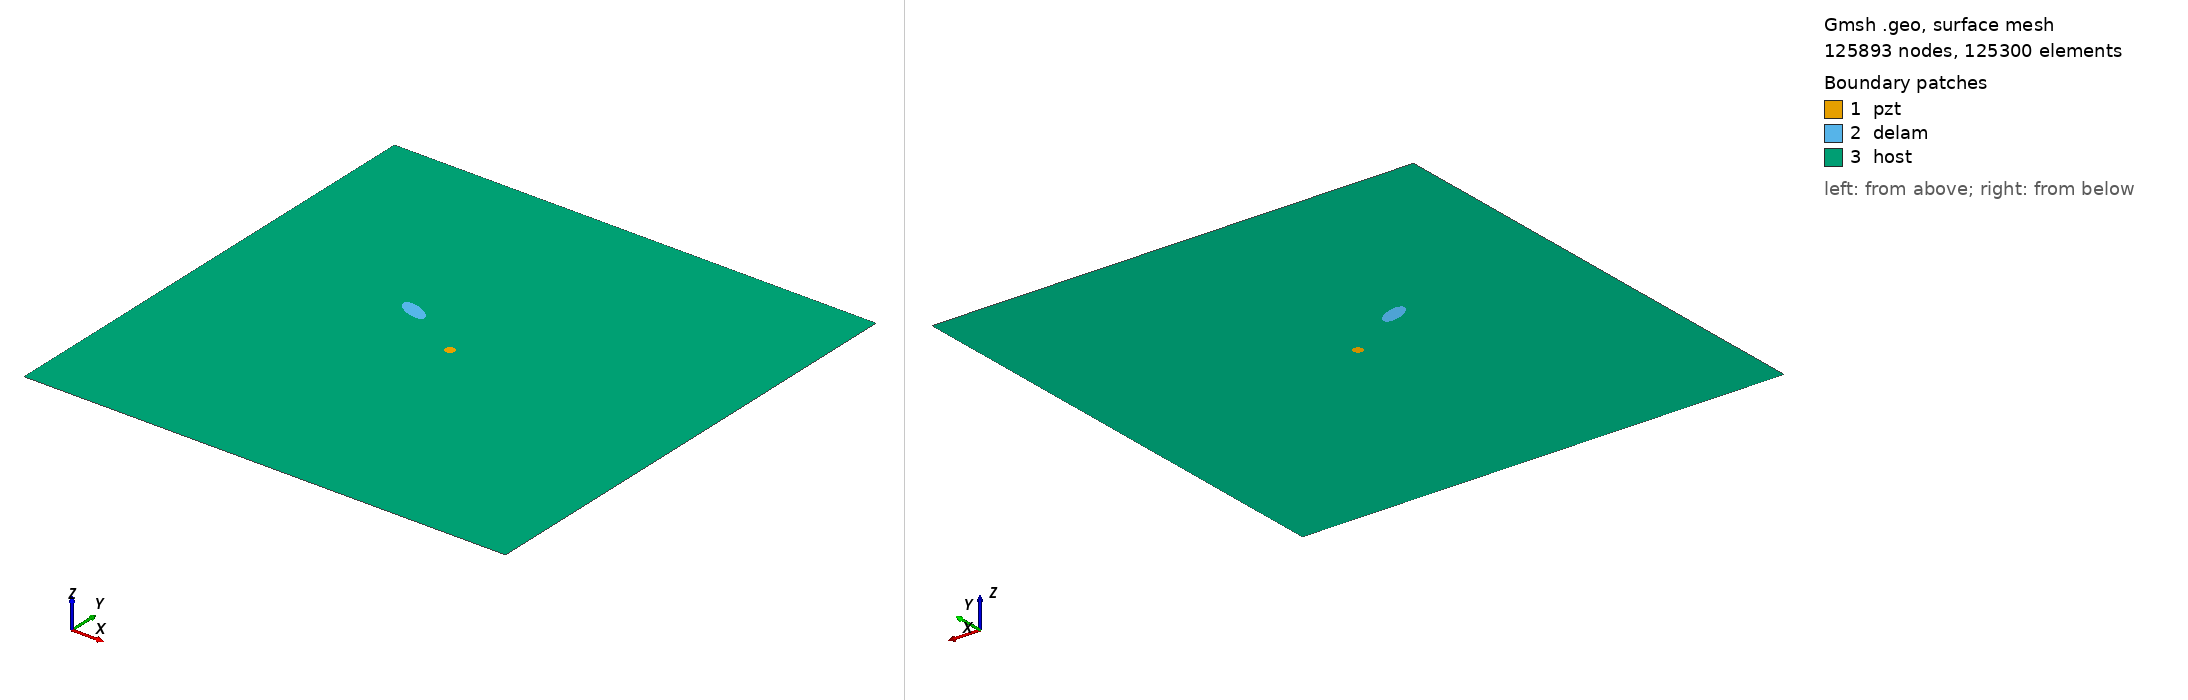

Gmsh geometry script, surface-meshed: 125893 nodes, 125300 surface elements. Boundary patches (legend numbers): 1 pzt, 2 delam, 3 host. Left view from above one corner, right view from below the opposite corner. Legend entries are the model's physical surfaces. The drawing asked Gmsh for element sizes between 1% and 20% of the model's largest extent; the script's own settings can give other sizes.

=== m2_rand_single_delam_468.geo (drawn) ===
SetFactory("OpenCASCADE");
L=0.500000; 
W=0.500000; 
a=0.015971; 
b=0.007007; 
x=0.185264; 
y=0.285421; 
alpha=0.870902 *Pi; 
r=0.005000; 
xpzt=0.250000; 
ypzt=0.250000; 
//+
Point(1) = {0, 0, 0, 1.0};
//+
Point(2) = {L, 0, 0, 1.0};
//+
Point(3) = {L, W, 0, 1.0};
//+
Point(4) = {0, W, 0, 1.0};
//+
Line(1) = {1, 2};
//+
Line(2) = {2, 3};
//+
Line(3) = {3, 4};
//+
Line(4) = {4, 1};
//+
Circle(5) = {xpzt, ypzt, -0, r, 0, 2*Pi};
//+
Ellipse(6) = {x, y, -0, a, b, 0, 2*Pi};
//+
Rotate {{0, 0, 1}, {x, y, 0}, alpha} {
  Curve{6}; 
}
//+
Curve Loop(1) = {4, 1, 2, 3};
//+
Curve Loop(2) = {6};
//+
Curve Loop(3) = {5};
//+
Curve Loop(4) = {6};
//+
Curve Loop(5) = {5};
//+
Plane Surface(1) = {5};
//+
Plane Surface(2) = {4};
//+
Plane Surface(3) = {1, 2, 3};
//+
Point(9) = {xpzt, ypzt, 0, 1.0};
//+
Point{9} In Surface {1};// mesh node at centre of pzt
//+
Physical Surface("pzt") = {1};
//+
Physical Surface("delam") = {2};
//+
Physical Surface("host") = {3};

Mesh.Algorithm = 6; // Frontal
Mesh.CharacteristicLengthFactor = 0.034000;
Mesh.CharacteristicLengthMin = 0.001000;
Mesh.CharacteristicLengthMax = 0.200000;
Mesh.RecombineAll = 1; // Apply recombination algorithm
Mesh.SubdivisionAlgorithm = 1; // 1: all quadrangles
Mesh.Smoothing = 1;
